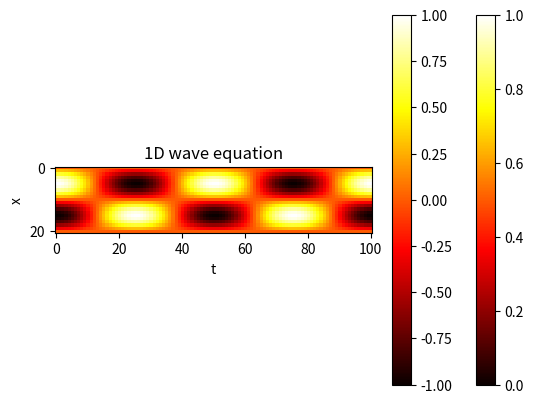

The matplotlib source for this figure:
#1
import math
import numpy as np
import matplotlib.pyplot as plt


D, Nx, Nt, L, T = 1.0, 20, 250, 1.0, 0.1

t = np.linspace(0, T, num=Nt+1, dtype=float)
x = np.linspace(0, L, num=Nx+1, dtype=float)
dx = x[1] - x[0]
dt = t[1] - t[0]
r = D*dt / (dx*dx)
print ( "r = {}".format(r) )
assert r < 0.5

u = np.empty( (Nx+1,Nt+1), dtype=float )

# initial condition, t=0
u[:,0] = 0.5*(np.sign(x-0.4) + np.sign(0.6 - x)) 

# boundary condition, x=0 and x=L=1
u[0,:] = 1.0  
u[Nx,:] = 1.0   

for j in range(Nt):
    u[1:-1,j+1] = r*u[:-2,j] + (1-2*r)*u[1:-1,j] + r*u[2:,j]

print ( u )
plt.title("1D heat equation")
plt.xlabel("time") 
plt.ylabel("x")

plt.imshow(u, cmap='hot', interpolation='nearest')

plt.colorbar()
plt.show()

#2
import math
import numpy as np
import matplotlib.pyplot as plt


Nx, Nt, L, T, c = 20, 100, 1.0, 2.0, 1.0
t = np.linspace(0, T, num=Nt+1, dtype=float)   
x = np.linspace(0, L, num=Nx+1, dtype=float)   
dx = x[1] - x[0]
dt = t[1] - t[0]

r = (c*dt/dx)**2
print ( "r = {}".format(r) )
assert r < 1


u = np.empty( (Nx+1,Nt+1), dtype=float )  

# initial condition, t=0, j=0
u[:,0] = np.sin(x * (np.pi * 2))

#assert u[0,0] == 0 and u[Nx,0] == 0
assert abs(u[0,0]) < 1e-6 and abs(u[Nx,0]) < 1e-6

# boundary condition, x=0 and x=L
u[0,:] = 0.0
u[Nx,:] = 0.0

u[1:-1,1] = u[1:-1,0] + (r*0.5)*( u[:-2,0] -2*u[1:-1,0] + u[2:,0] )


for j in range(1,Nt):
    u[1:-1,j+1] = -u[1:-1,j-1] +2*u[1:-1,j] + r*(u[:-2,j] -2*u[1:-1,j] + u[2:,j])

# visualization
plt.title("1D wave equation")
plt.xlabel("t")
plt.ylabel("x")

plt.imshow(u, cmap='hot', interpolation='nearest')

plt.colorbar()
plt.show()
